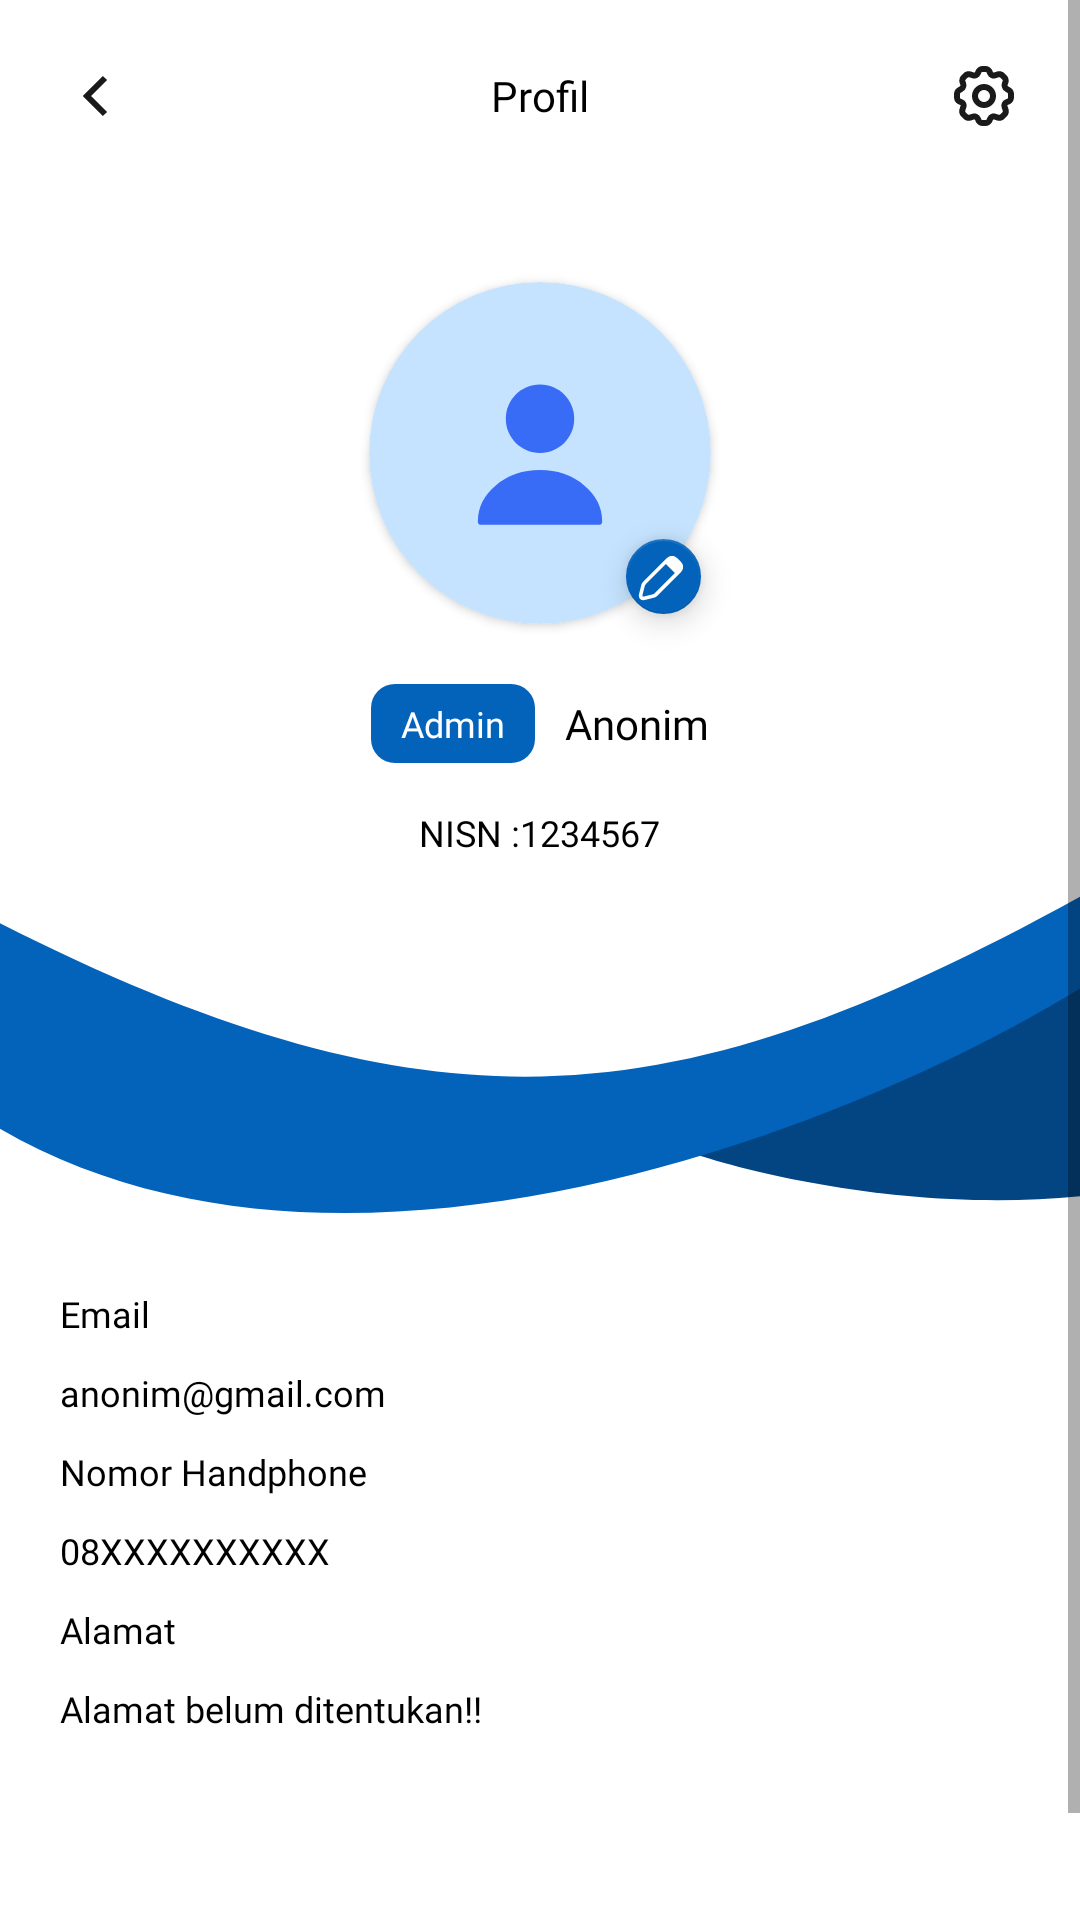

Write the Android layout XML for this screen, with the resource values it uses.
<!-- AndroidManifest.xml: application theme Theme.ProjectWiki.NoActionBar -->
<!-- res/layout/activity_profil_admin.xml -->
<?xml version="1.0" encoding="utf-8"?>
<RelativeLayout
    xmlns:android="http://schemas.android.com/apk/res/android"
    xmlns:app="http://schemas.android.com/apk/res-auto"
    xmlns:tools="http://schemas.android.com/tools"
    android:layout_width="match_parent"
    android:layout_height="match_parent"
    tools:context=".Admin.ProfilAdmin"
    android:background="@color/white"
    >

    <ScrollView
        android:layout_width="match_parent"
        android:layout_height="wrap_content"
        >
        <RelativeLayout
            android:layout_width="match_parent"
            android:layout_height="match_parent"
            >
            <RelativeLayout
                android:id="@+id/header1"
                android:layout_marginTop="20dp"
                android:layout_marginHorizontal="20dp"
                android:layout_width="match_parent"
                android:layout_height="wrap_content"
                >
                <ImageView
                    android:id="@+id/backbtn"
                    android:layout_width="24dp"
                    android:layout_height="24dp"
                    android:background="@drawable/ic_back"
                    android:layout_alignParentStart="true"
                    android:layout_centerInParent="true"/>
                <TextView
                    android:layout_centerInParent="true"
                    android:layout_width="wrap_content"
                    android:layout_height="wrap_content"
                    android:text="Profil"
                    android:fontFamily="@font/roboto_medium"
                    android:textSize="14dp"
                    android:textColor="@color/black"
                    />
                <TextView
                    android:visibility="gone"
                    android:id="@+id/txt_type"
                    android:layout_centerInParent="true"
                    android:layout_width="wrap_content"
                    android:layout_height="wrap_content"
                    android:text="Profil"
                    android:fontFamily="@font/roboto_medium"
                    android:textSize="14dp"
                    android:textColor="@color/black"
                    />
                <ImageView
                    android:id="@+id/settingbtn"
                    android:layout_width="24dp"
                    android:layout_height="24dp"
                    android:background="@drawable/ic_gear"
                    android:layout_alignParentEnd="true"
                    android:layout_centerInParent="true"

                    />
            </RelativeLayout>

            <androidx.cardview.widget.CardView
                android:id="@+id/tamplate_profil"
                android:layout_width="114dp"
                android:layout_height="114dp"
                android:layout_below="@+id/header1"
                android:layout_centerHorizontal="true"
                android:layout_marginTop="50dp"
                app:cardCornerRadius="100dp"
                >

                <ImageView
                    android:id="@+id/ppuser"
                    android:layout_width="match_parent"
                    android:layout_height="match_parent"
                    android:background="@drawable/ic_prof_user" />
            </androidx.cardview.widget.CardView>


            <com.google.android.material.floatingactionbutton.FloatingActionButton
                android:id="@+id/float_editpp"
                android:layout_width="wrap_content"
                android:layout_height="wrap_content"
                app:backgroundTint="@color/primer"
                android:layout_below="@+id/tamplate_profil"
                android:layout_toEndOf="@+id/tamplate_profil"
                android:layout_marginLeft="-40dp"
                android:layout_marginTop="-40dp"
                android:src="@drawable/ic_edit"
                app:tint="@android:color/white"
                app:maxImageSize="24dp"
                app:fabCustomSize="25dp"
                />

            <RelativeLayout
                android:id="@+id/tamplatename"
                android:layout_width="match_parent"
                android:layout_height="wrap_content"
                android:layout_below="@+id/tamplate_profil"
                android:layout_marginTop="20dp"

                android:layout_centerInParent="true"
                >

                <RelativeLayout
                    android:layout_width="wrap_content"
                    android:layout_height="wrap_content"
                    android:layout_centerHorizontal="true"
                    >
                    <TextView
                        android:id="@+id/txt_adm"
                        android:layout_width="wrap_content"
                        android:layout_height="wrap_content"
                        android:text="Admin"
                        android:fontFamily="@font/roboto_bold"
                        android:textSize="12dp"
                        android:paddingVertical="5dp"
                        android:paddingHorizontal="10dp"
                        android:background="@drawable/bgtombol"
                        android:textColor="@color/white"
                        />
                    <TextView
                        android:id="@+id/txt_user"
                        android:layout_toEndOf="@+id/txt_adm"
                        android:layout_marginLeft="10dp"
                        android:layout_centerInParent="true"
                        android:layout_width="wrap_content"
                        android:layout_height="wrap_content"
                        android:text="Anonim"
                        android:fontFamily="@font/roboto_bold"
                        android:textSize="14dp"
                        android:textColor="@color/black"
                        />
                </RelativeLayout>


            </RelativeLayout>


            <RelativeLayout
                android:id="@+id/tamplate_nis"
                android:layout_width="match_parent"
                android:layout_height="wrap_content"
                android:layout_below="@+id/tamplatename"
                android:layout_marginTop="5dp"
                >
                <RelativeLayout
                    android:layout_marginTop="20dp"
                    android:layout_width="wrap_content"
                    android:layout_height="wrap_content"
                    android:layout_centerInParent="true"
                    >
                    <TextView
                        android:id="@+id/jdl_nis"
                        android:layout_width="wrap_content"
                        android:layout_height="wrap_content"
                        android:text="NISN :"
                        android:fontFamily="@font/roboto_medium"
                        android:textSize="12dp"
                        android:textColor="@color/black"
                        />
                    <TextView
                        android:layout_toEndOf="@+id/jdl_nis"
                        android:id="@+id/txt_nis"
                        android:layout_width="wrap_content"
                        android:layout_height="wrap_content"
                        android:text="1234567"
                        android:fontFamily="@font/roboto_medium"
                        android:textSize="12dp"
                        android:textColor="@color/black"
                        />
                </RelativeLayout>

            </RelativeLayout>
            <ImageView
                android:id="@+id/aksesoris"
                android:layout_below="@+id/tamplate_nis"
                android:layout_width="match_parent"
                android:layout_height="wrap_content"
                android:background="@drawable/ic_aksesoris_profil"
                />


            <RelativeLayout
                android:layout_below="@id/aksesoris"
                android:id="@+id/tamplatedatauser"
                android:layout_width="match_parent"
                android:layout_height="wrap_content"
                android:layout_marginHorizontal="20dp">

                <TextView
                    android:id="@+id/jdl_email"
                    android:layout_width="wrap_content"
                    android:layout_height="wrap_content"
                    android:layout_marginTop="10dp"
                    android:fontFamily="@font/roboto_bold"
                    android:text="Email"
                    android:textColor="@color/black"
                    android:textSize="12dp" />

                <TextView
                    android:id="@+id/txtuid"
                    android:visibility="gone"
                    android:layout_width="wrap_content"
                    android:layout_height="wrap_content"
                    android:layout_marginTop="10dp"
                    android:fontFamily="@font/roboto_bold"
                    android:text="Email"
                    android:textColor="@color/black"
                    android:textSize="12dp" />

                <TextView
                    android:id="@+id/txt_email"
                    android:layout_width="wrap_content"
                    android:layout_height="wrap_content"
                    android:layout_below="@+id/jdl_email"
                    android:layout_marginTop="10dp"
                    android:fontFamily="@font/roboto_regular"
                    android:text="anonim@gmail.com"
                    android:textColor="@color/black"
                    android:textSize="12dp" />

                <TextView
                    android:id="@+id/jdl_nomor"
                    android:layout_width="wrap_content"
                    android:layout_height="wrap_content"
                    android:layout_below="@+id/txt_email"
                    android:layout_marginTop="10dp"
                    android:fontFamily="@font/roboto_bold"
                    android:text="Nomor Handphone"
                    android:textColor="@color/black"
                    android:textSize="12dp" />

                <TextView
                    android:id="@+id/txt_nomor"
                    android:layout_width="wrap_content"
                    android:layout_height="wrap_content"
                    android:layout_below="@+id/jdl_nomor"
                    android:layout_marginTop="10dp"
                    android:fontFamily="@font/roboto_regular"
                    android:text="08XXXXXXXXXX"
                    android:textColor="@color/black"
                    android:textSize="12dp" />

                <TextView
                    android:id="@+id/jdl_alamat"
                    android:layout_width="wrap_content"
                    android:layout_height="wrap_content"
                    android:layout_below="@+id/txt_nomor"
                    android:layout_marginTop="10dp"
                    android:fontFamily="@font/roboto_bold"
                    android:text="Alamat"
                    android:textColor="@color/black"
                    android:textSize="12dp" />

                <TextView
                    android:id="@+id/txt_alamat"
                    android:layout_width="wrap_content"
                    android:layout_height="wrap_content"
                    android:layout_below="@+id/jdl_alamat"
                    android:layout_marginTop="10dp"
                    android:fontFamily="@font/roboto_regular"
                    android:text="Alamat belum ditentukan!!"
                    android:textColor="@color/black"
                    android:textSize="12dp" />
            </RelativeLayout>

            <View
                android:layout_width="wrap_content"
                android:layout_height="100dp"
                android:layout_below="@+id/tamplatedatauser" />


        </RelativeLayout>
    </ScrollView>

</RelativeLayout>
<!-- resources referenced by this layout -->
<resources>
  <color name="black">#FF000000</color>
  <color name="primer">#0363BB</color>
  <color name="white">#FFFFFFFF</color>
  <!-- drawable bgtombol (drawable) -->
  <?xml version="1.0" encoding="utf-8"?>
  <shape xmlns:android="http://schemas.android.com/apk/res/android">
      <solid
          android:color="@color/primer"
          />
      <corners android:radius="8dp"/>
  </shape>
  <!-- drawable ic_aksesoris_profil (drawable) -->
  <vector xmlns:android="http://schemas.android.com/apk/res/android"
      android:width="360dp"
      android:height="124dp"
      android:viewportWidth="360"
      android:viewportHeight="124">
    <path
        android:pathData="M418,88.5C353.2,117.3 265.667,100.5 230,88.5C230,77.7 318.333,46.333 362.5,32L418,88.5Z"
        android:fillColor="#034583"/>
    <path
        android:pathData="M360.5,3C224.239,77.937 143.074,88.482 -17.5,3L-28,60.5C85.2,158.9 278.167,84.167 360.5,33.5V3Z"
        android:fillColor="#0363BB"/>
  </vector>
  <!-- drawable ic_back (drawable) -->
  <vector xmlns:android="http://schemas.android.com/apk/res/android"
      android:width="24dp"
      android:height="24dp"
      android:viewportWidth="24"
      android:viewportHeight="24">
    <path
        android:pathData="M15,6L9,12L15,18"
        android:strokeWidth="2"
        android:fillColor="#00000000"
        android:strokeColor="#1A1A1A"/>
  </vector>
  <!-- drawable ic_prof_user (drawable) -->
  <vector xmlns:android="http://schemas.android.com/apk/res/android"
      android:width="100dp"
      android:height="100dp"
      android:viewportWidth="100"
      android:viewportHeight="100">
    <path
        android:pathData="M50,0L50,0A50,50 0,0 1,100 50L100,50A50,50 0,0 1,50 100L50,100A50,50 0,0 1,0 50L0,50A50,50 0,0 1,50 0z"
        android:fillColor="#C5E3FF"/>
    <path
        android:pathData="M50,50C55.523,50 60,45.523 60,40C60,34.477 55.523,30 50,30C44.477,30 40,34.477 40,40C40,45.523 44.477,50 50,50Z"
        android:fillColor="#386BF6"/>
    <path
        android:strokeWidth="1"
        android:pathData="M32.32,70C32.32,62.082 40.162,55.5 50,55.5C59.838,55.5 67.68,62.082 67.68,70C67.68,70.284 67.464,70.5 67.18,70.5H32.82C32.536,70.5 32.32,70.284 32.32,70Z"
        android:fillColor="#386BF6"
        android:strokeColor="#386BF6"/>
  </vector>
  <style name="Theme.ProjectWiki.NoActionBar">
          <item name="windowActionBar">false</item>
          <item name="windowNoTitle">true</item>
      </style>
</resources>
